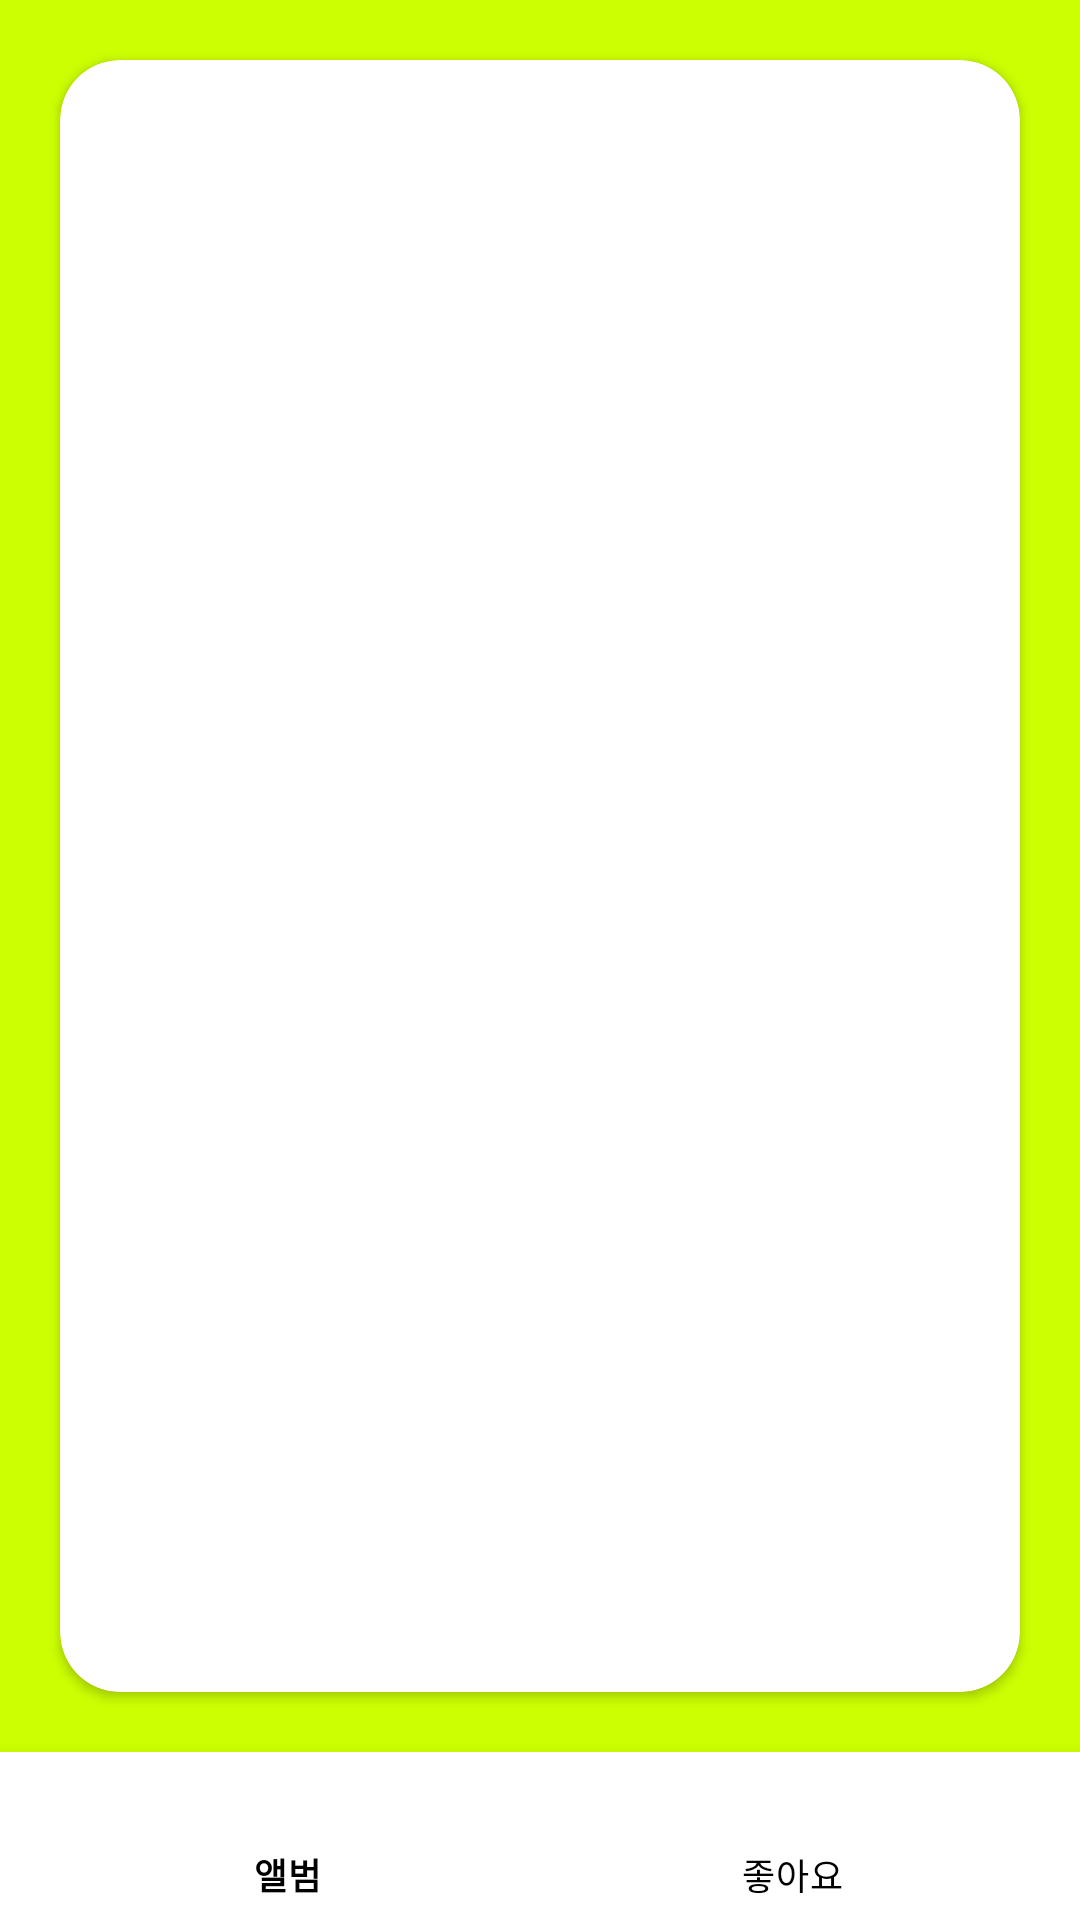

Produce the Android XML layout that renders to this screen, including the resource entries it uses.
<!-- AndroidManifest.xml: application theme Theme.MySeoulMate -->
<!-- res/layout/activity_storage.xml -->
<?xml version="1.0" encoding="utf-8"?>
<androidx.constraintlayout.widget.ConstraintLayout xmlns:android="http://schemas.android.com/apk/res/android"
    xmlns:app="http://schemas.android.com/apk/res-auto"
    xmlns:tools="http://schemas.android.com/tools"
    android:layout_width="match_parent"
    android:layout_height="match_parent"
    android:background="@color/optic_yellow">

    <androidx.cardview.widget.CardView
        android:layout_width="match_parent"
        android:layout_height="0dp"
        android:layout_marginLeft="20dp"
        android:layout_marginTop="20dp"
        android:layout_marginRight="20dp"
        android:layout_marginBottom="20dp"
        app:cardCornerRadius="20dp"
        app:cardElevation="2dp"
        app:layout_constraintBottom_toTopOf="@+id/bnv_storage"
        app:layout_constraintEnd_toEndOf="parent"
        app:layout_constraintStart_toStartOf="parent"
        app:layout_constraintTop_toTopOf="parent">

        <FrameLayout
            android:id="@+id/fl_storage"
            android:layout_width="match_parent"
            android:layout_height="match_parent"
            android:layout_marginLeft="10dp"
            android:layout_marginTop="10dp"
            android:layout_marginRight="10dp"
            android:layout_marginBottom="10dp" />

    </androidx.cardview.widget.CardView>

    <com.google.android.material.bottomnavigation.BottomNavigationView
        android:id="@+id/bnv_storage"
        android:layout_width="match_parent"
        android:layout_height="wrap_content"
        app:itemIconSize="24dp"
        app:itemIconTint="@color/black"
        app:itemTextColor="@color/black"
        app:layout_constraintBottom_toBottomOf="parent"
        app:layout_constraintEnd_toEndOf="parent"
        app:layout_constraintStart_toStartOf="parent"
        app:menu="@menu/menu_bottom_navigation_view" />

</androidx.constraintlayout.widget.ConstraintLayout>
<!-- resources referenced by this layout -->
<resources>
  <color name="black">#FF000000</color>
  <color name="optic_yellow">#CCFF02</color>
  <style name="Theme.MySeoulMate" parent="Theme.MaterialComponents.DayNight.NoActionBar">
          
          <item name="colorPrimary">@color/optic_yellow</item>
          <item name="colorPrimaryVariant">@color/gray</item>
          <item name="colorOnPrimary">@color/white</item>
          
          <item name="colorSecondary">@color/teal_200</item>
          <item name="colorSecondaryVariant">@color/teal_700</item>
          <item name="colorOnSecondary">@color/black</item>
          
          <item name="android:statusBarColor" tools:targetApi="l">?attr/colorPrimaryVariant</item>
          
      </style>
  <color name="gray">#808080</color>
  <color name="white">#FFFFFFFF</color>
  <color name="teal_200">#FF03DAC5</color>
  <color name="teal_700">#FF018786</color>
</resources>
